Run: headless pygame with SDL's dummy video driver; simulated clock (each Clock.tick advances the game by its frame time, no real sleeping); random seed 0; keys injected as events and as key.get_pressed() state; no mouse input.
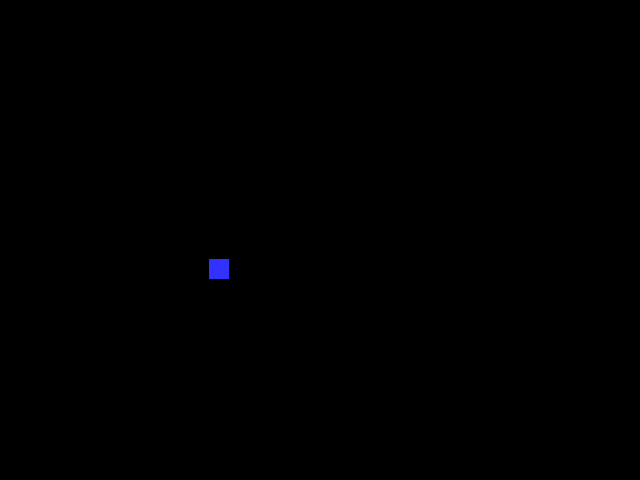
Frame 1 of 4 · flips 1–60 · no input
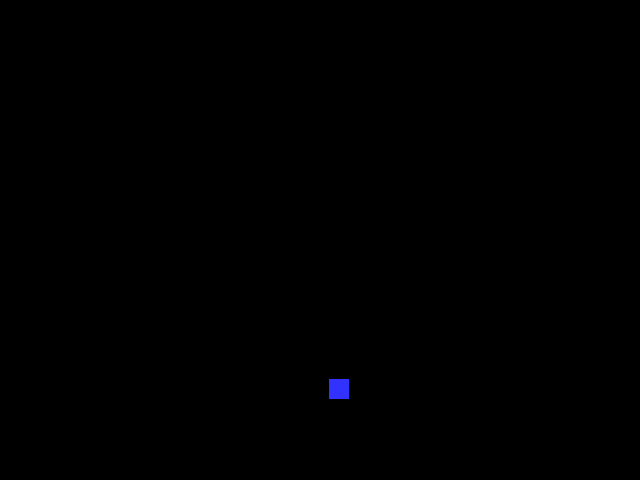
Frame 2 of 4 · flips 61–180 · tapped SPACE, RETURN · held RIGHT (→), D
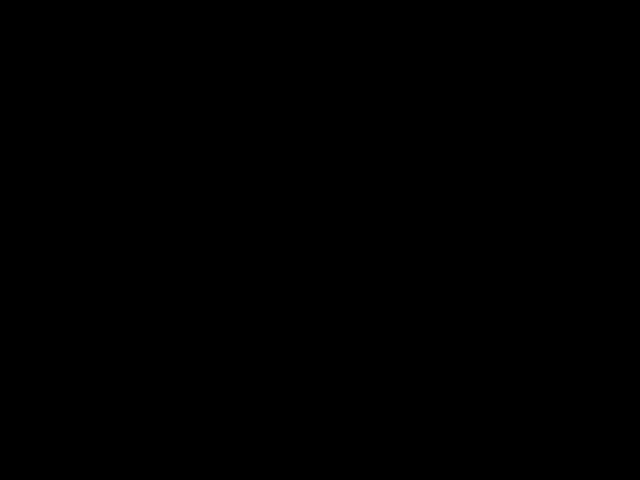
Frame 3 of 4 · flips 181–300 · held DOWN (↓), S
Frame 4 of 4 · flips 301–420 · held LEFT (←), A, UP (↑), W · screen unchanged from frame 3, image omitted

The pygame program that drew these frames:

import pygame

#Global Constants

#Colours
BLACK = (0,0,0)
WHITE = (255,255,255)
BLUE = (50,50,255)
YELLOW = (255,255,0)

#Initialise PyGame

pygame.init()

#Blank Screen

size = (640,480)
screen = pygame.display.set_mode(size)
#Title of new window/screen
pygame.display.set_caption("Pong")
#Exit gae flap set to false
done = False
#Manages how fast screen refreshes
clock = pygame.time.Clock()

ball_width = 20
x_val = 150
y_val = 200
x_dir = 1
y_dir = 1



### GAME LOOP

while not done:

    #user input and controls

    for event in pygame.event.get():

        if event.type == pygame.QUIT:
            done = True
        #endif
    #next event
    
    #Game logic goes after this comment
    #screen background is BLACK
    screen.fill (BLACK)
    
    #draw here

    pygame.draw.rect(screen, BLUE, (x_val, y_val, ball_width, ball_width))
    #flip display to reveal new postion of objects (refreshes screen)
    pygame.display.flip()
    #clock ticks over
    clock.tick(60)
    x_val += x_dir # x_val = x_val + x_dir
    y_val += y_dir # y_val = y_val + y_dir



#endwhile - End of game loop

pygame.quit
